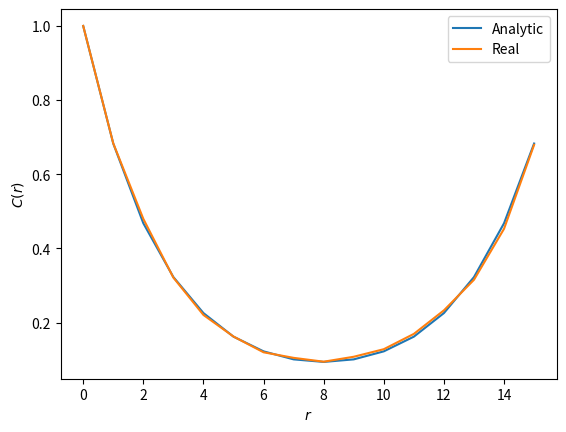

Generate this figure with matplotlib:
## This code was written by looking through the C++ skeleton code, and
## translating it into python, then expanding on that.

import numpy as np
import matplotlib.pyplot as plt

np.random.seed(100)

## Dimension of system. Should be 1 or 2 (1D chain or 2D lattice)
d = 1

q = 3 # q spin states
L = 16 # System size
T = 0.5 # Temperature in units of J
P_connect = 1 - np.exp(-1/T) # Connection probability

## Number of MC steps and Wolff clusters
n_clusters = 5 # Number of clusters per MC step
n_steps_eq = 10000 # Number of equilibrium MC steps
n_steps = 10000 # Number of measurement MC steps

## Define index and position arrays depending on system dimension
if d == 1:
    N = L
    indices = np.arange(N).reshape(N, 1)
    x_arr = indices[:,0]
    y_arr = np.zeros(N, dtype=int)

if d == 2:
    N = L*L
    indices = np.arange(N).reshape(L, L)
    y_arr, x_arr = np.meshgrid(np.arange(L), np.arange(L))
    x_arr = x_arr.flatten()
    y_arr = y_arr.flatten()


S = np.zeros(N, dtype=int) # Array containing spin state of each site

# Possible values of m_j from spin
m_spin = np.array([
        1,
        np.exp(2*np.pi/3 * 1j),
        np.exp(4*np.pi/3 * 1j)
])

# Initialize magnetization counter
M_count = np.zeros(q)
M_count[0] = N

def neighbor_index(i, dir):
    # Find position from index
    x = x_arr[i]
    y = y_arr[i]

    if dir == 0:
        # Right
        return indices[(x+1)%L, y]
    elif dir == 1:
        # Up
        return indices[x, (y+1)%L]
    elif dir == 2:
        # Left
        return indices[(x-1+L)%L, y]
    elif dir == 3:
        # Down
        return indices[x, (y-1+L)%L]
    else:
        raise ValueError("dir must be 0, 1, 2 or 3 (right, up, left, down)")


def flip_and_build(i):
    # Run one cluster starting from i by going through neighbours recursively
    old_state = S[i]
    new_state = (S[i]+1)%q

    S[i] = new_state # Flip the spin
    
    # Count spins
    M_count[old_state] -= 1
    M_count[new_state] += 1

    if d == 1:
        dir_arr = [0, 2] # Only right and left for 1D systems
    else:
        dir_arr = [0, 1, 2, 3] # All 4 directions for 2D systems

    for dir in dir_arr:
        j = neighbor_index(i, dir)
        if (S[j] == old_state):
            if (np.random.uniform() < P_connect):
                flip_and_build(j)


## Equilibrate
for t in range(n_steps_eq):
    for c in range(n_clusters):
        flip_and_build(np.random.randint(0, N))

## Run measurements
mit = np.zeros((N, n_steps), dtype=complex)

for t in range(n_steps):
    for c in range(n_clusters):
        flip_and_build(np.random.randint(0,N))
    
    mit[:, t] = m_spin[S]

m0t_mit = np.conj(mit[0,:]) * mit
mi_mean = np.mean(mit, axis=1)

corr_func = np.mean(m0t_mit, axis=1) - np.conj(mi_mean[0]) * mi_mean


## Analytic correlation function
def corr_func_anal(r):
    lam0 = np.exp(1/T) + 2
    lam1 = np.exp(1/T) - 1
    
    num = lam1**N + lam0**r * lam1**(N-r) + lam0**(N-r) * lam1**r
    den = lam0**N + 2 * lam1**N

    return num/den

## Plot
r_vals = np.arange(0, N)
corr_anal = corr_func_anal(r_vals)

plt.xlabel("$r$")
plt.ylabel("$C(r)$")
plt.plot(r_vals, corr_anal, label="Analytic")
plt.plot(r_vals, np.real(corr_func), label="Real")
plt.legend()
plt.savefig("corr_func.pdf")